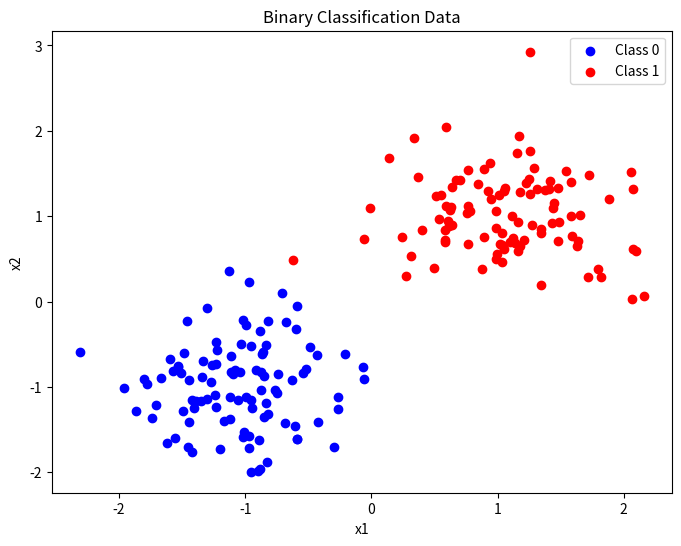
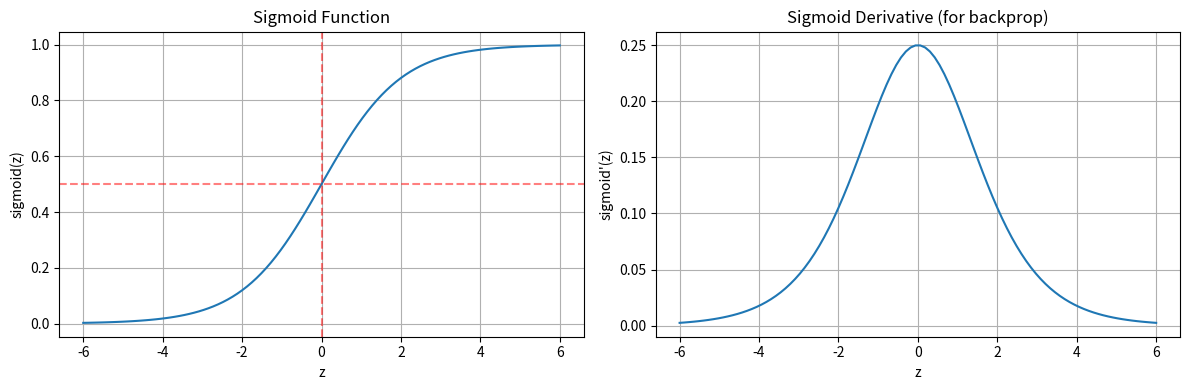
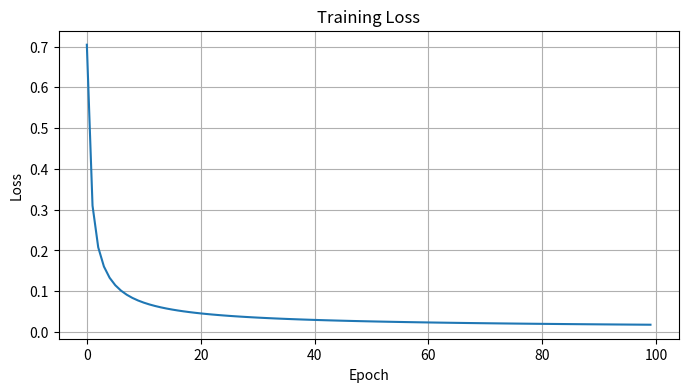
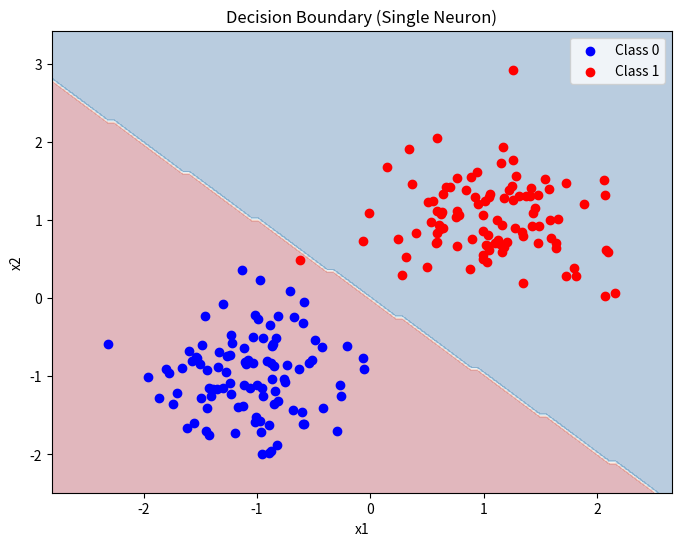
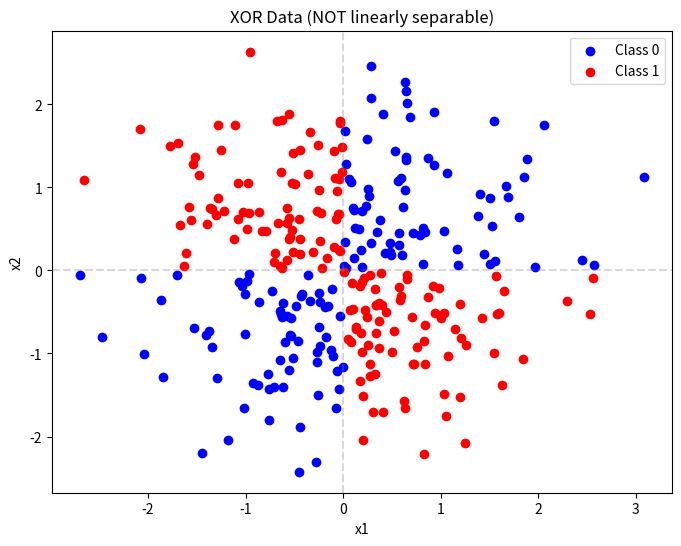
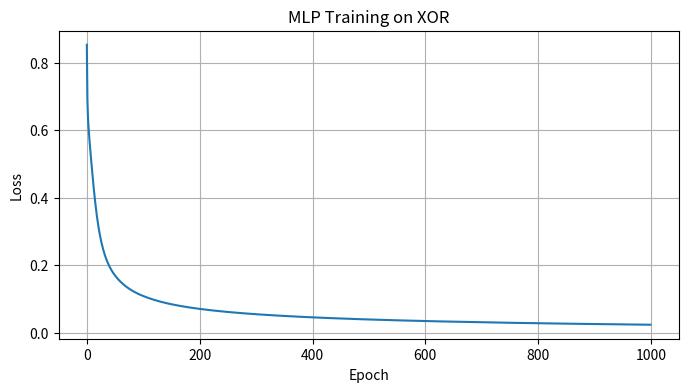
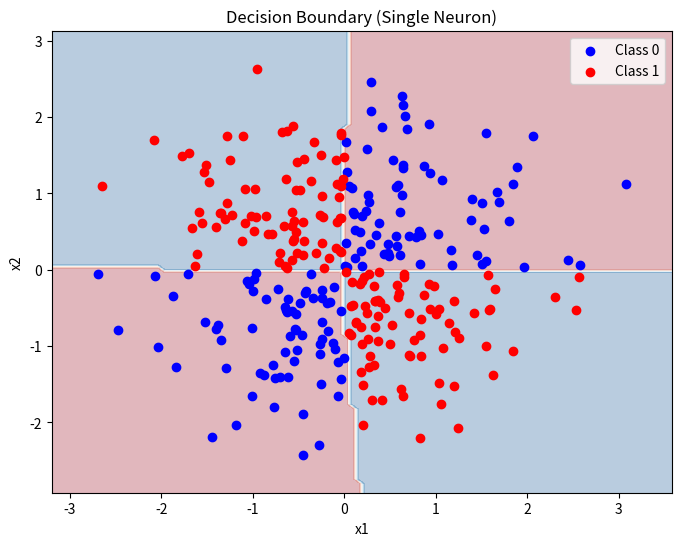
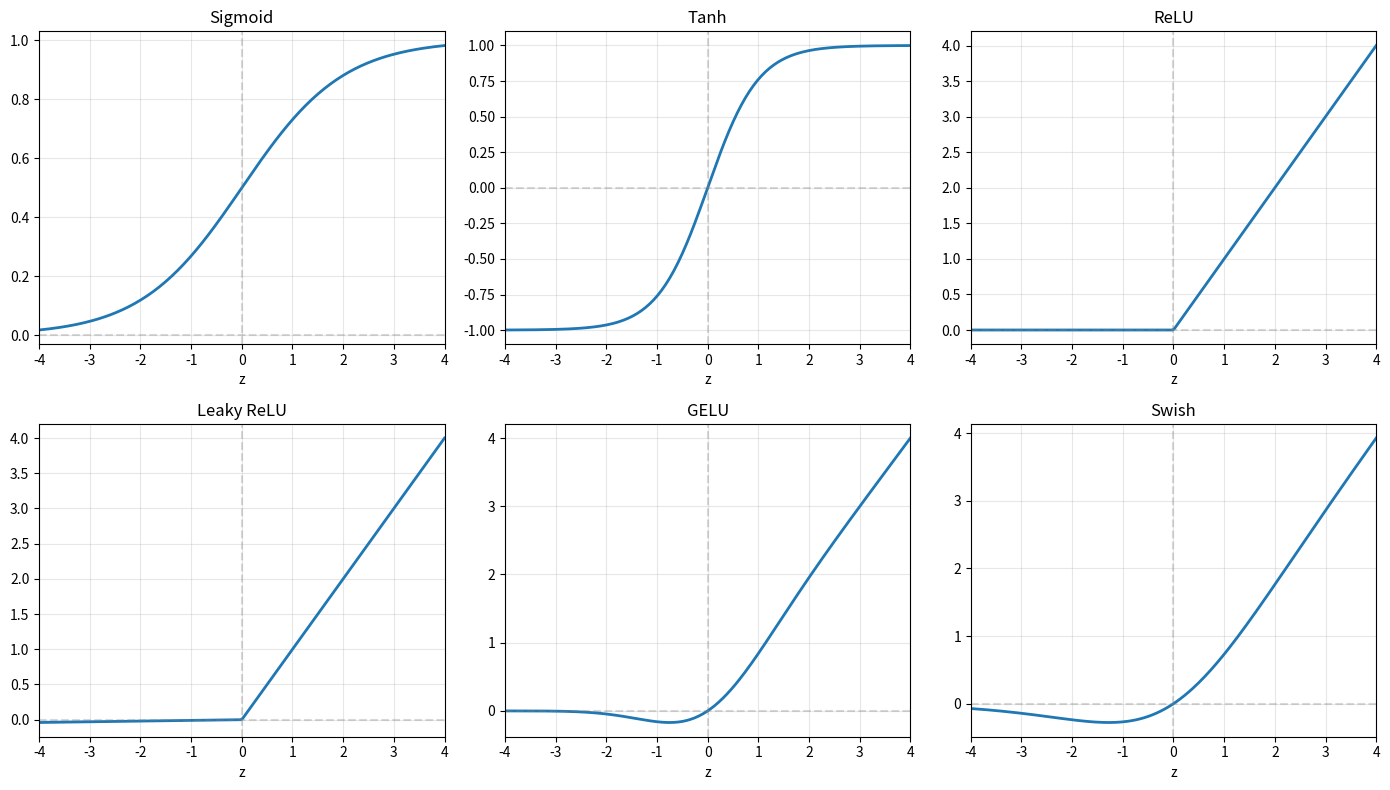
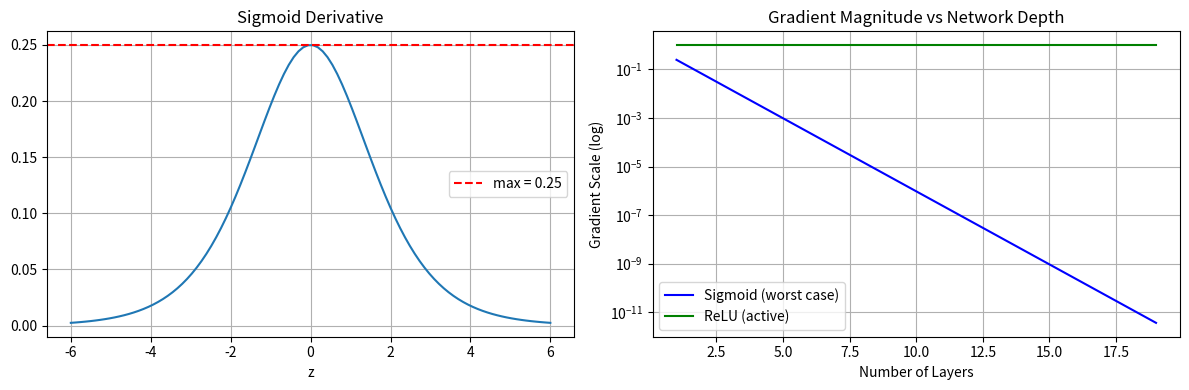
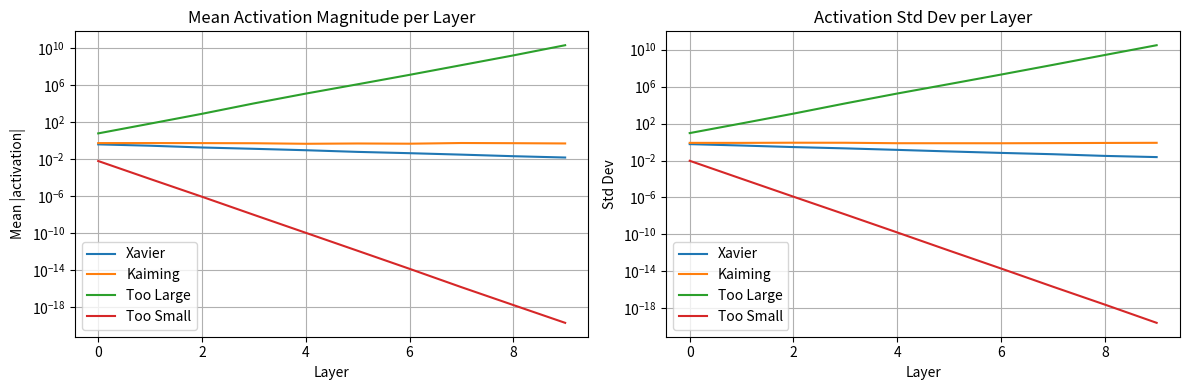
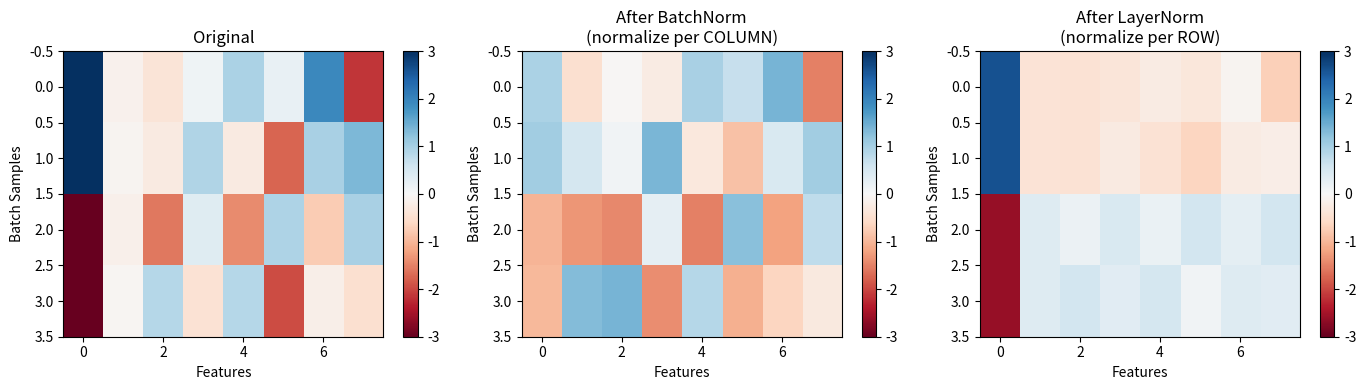

Python code for these plots, in order:
import numpy as np
import matplotlib.pyplot as plt
np.random.seed(42)

# Generate simple 2D classification data
# Two clusters of points we want to separate

def generate_data(n_samples=100):
    # Class 0: centered at (-1, -1)
    X0 = np.random.randn(n_samples // 2, 2) * 0.5 + np.array([-1, -1])
    # Class 1: centered at (1, 1)
    X1 = np.random.randn(n_samples // 2, 2) * 0.5 + np.array([1, 1])
    
    X = np.vstack([X0, X1])
    y = np.array([0] * (n_samples // 2) + [1] * (n_samples // 2))
    
    return X, y

X, y = generate_data(200)

# Visualize
plt.figure(figsize=(8, 6))
plt.scatter(X[y == 0, 0], X[y == 0, 1], c='blue', label='Class 0')
plt.scatter(X[y == 1, 0], X[y == 1, 1], c='red', label='Class 1')
plt.xlabel('x1')
plt.ylabel('x2')
plt.legend()
plt.title('Binary Classification Data')
plt.show()

def sigmoid(z):
    """Sigmoid activation: maps R -> (0, 1)"""
    return 1 / (1 + np.exp(-z))

def sigmoid_derivative(z):
    """Derivative of sigmoid: sigmoid(z) * (1 - sigmoid(z))"""
    s = sigmoid(z)
    return s * (1 - s)

# Visualize sigmoid and its derivative
z = np.linspace(-6, 6, 100)
fig, axes = plt.subplots(1, 2, figsize=(12, 4))

axes[0].plot(z, sigmoid(z))
axes[0].axhline(y=0.5, color='r', linestyle='--', alpha=0.5)
axes[0].axvline(x=0, color='r', linestyle='--', alpha=0.5)
axes[0].set_title('Sigmoid Function')
axes[0].set_xlabel('z')
axes[0].set_ylabel('sigmoid(z)')
axes[0].grid(True)

axes[1].plot(z, sigmoid_derivative(z))
axes[1].set_title('Sigmoid Derivative (for backprop)')
axes[1].set_xlabel('z')
axes[1].set_ylabel("sigmoid'(z)")
axes[1].grid(True)

plt.tight_layout()
plt.show()

class SingleNeuron:
    def __init__(self, n_features):
        # Initialize weights randomly, bias to zero
        self.w = np.random.randn(n_features) * 0.01
        self.b = 0.0
        
    def forward(self, X):
        """
        Forward pass:
        X: (n_samples, n_features)
        Returns: predictions (n_samples,)
        """
        # Linear combination: z = X @ w + b
        self.z = np.dot(X, self.w) + self.b
        # Activation
        self.a = sigmoid(self.z)
        return self.a
    
    def compute_loss(self, y_true, y_pred):
        """
        Binary Cross-Entropy Loss:
        L = -[y*log(p) + (1-y)*log(1-p)]
        
        Why this loss? It's derived from maximum likelihood estimation.
        """
        # Clip to avoid log(0)
        eps = 1e-15
        y_pred = np.clip(y_pred, eps, 1 - eps)
        
        loss = -np.mean(y_true * np.log(y_pred) + (1 - y_true) * np.log(1 - y_pred))
        return loss
    
    def backward(self, X, y_true):
        """
        Backward pass - compute gradients manually.
        
        Chain rule:
        dL/dw = dL/da * da/dz * dz/dw
        
        For BCE + sigmoid, this simplifies beautifully:
        dL/dz = a - y  (prediction error!)
        """
        n_samples = X.shape[0]
        
        # Gradient of loss w.r.t. pre-activation (this is the key insight)
        dz = self.a - y_true  # (n_samples,)
        
        # Gradient of loss w.r.t. weights
        # dL/dw = X^T @ dz / n_samples
        self.dw = np.dot(X.T, dz) / n_samples
        
        # Gradient of loss w.r.t. bias
        self.db = np.mean(dz)
        
        return self.dw, self.db
    
    def update(self, lr=0.1):
        """Gradient descent update"""
        self.w -= lr * self.dw
        self.b -= lr * self.db
    
    def predict(self, X):
        """Binary prediction (threshold at 0.5)"""
        return (self.forward(X) >= 0.5).astype(int)

# Train the single neuron
neuron = SingleNeuron(n_features=2)
losses = []

for epoch in range(100):
    # Forward
    y_pred = neuron.forward(X)
    loss = neuron.compute_loss(y, y_pred)
    losses.append(loss)
    
    # Backward
    neuron.backward(X, y)
    
    # Update
    neuron.update(lr=1.0)
    
    if epoch % 20 == 0:
        acc = np.mean(neuron.predict(X) == y)
        print(f"Epoch {epoch}: Loss={loss:.4f}, Accuracy={acc:.2%}")

# Plot loss curve
plt.figure(figsize=(8, 4))
plt.plot(losses)
plt.xlabel('Epoch')
plt.ylabel('Loss')
plt.title('Training Loss')
plt.grid(True)
plt.show()

# Visualize the decision boundary
def plot_decision_boundary(model, X, y):
    x_min, x_max = X[:, 0].min() - 0.5, X[:, 0].max() + 0.5
    y_min, y_max = X[:, 1].min() - 0.5, X[:, 1].max() + 0.5
    
    xx, yy = np.meshgrid(np.linspace(x_min, x_max, 100),
                         np.linspace(y_min, y_max, 100))
    
    Z = model.predict(np.c_[xx.ravel(), yy.ravel()])
    Z = Z.reshape(xx.shape)
    
    plt.figure(figsize=(8, 6))
    plt.contourf(xx, yy, Z, alpha=0.3, cmap='RdBu')
    plt.scatter(X[y == 0, 0], X[y == 0, 1], c='blue', label='Class 0')
    plt.scatter(X[y == 1, 0], X[y == 1, 1], c='red', label='Class 1')
    plt.xlabel('x1')
    plt.ylabel('x2')
    plt.legend()
    plt.title('Decision Boundary (Single Neuron)')
    plt.show()

plot_decision_boundary(neuron, X, y)
print(f"Learned weights: w={neuron.w}, b={neuron.b:.4f}")

# Generate XOR-like data (not linearly separable!)
def generate_xor_data(n_samples=200):
    X = np.random.randn(n_samples, 2)
    # XOR: label is 1 if signs of x1 and x2 are different
    y = ((X[:, 0] * X[:, 1]) < 0).astype(int)
    return X, y

X_xor, y_xor = generate_xor_data(300)

plt.figure(figsize=(8, 6))
plt.scatter(X_xor[y_xor == 0, 0], X_xor[y_xor == 0, 1], c='blue', label='Class 0')
plt.scatter(X_xor[y_xor == 1, 0], X_xor[y_xor == 1, 1], c='red', label='Class 1')
plt.xlabel('x1')
plt.ylabel('x2')
plt.axhline(y=0, color='gray', linestyle='--', alpha=0.3)
plt.axvline(x=0, color='gray', linestyle='--', alpha=0.3)
plt.legend()
plt.title('XOR Data (NOT linearly separable)')
plt.show()

def relu(z):
    """ReLU activation: max(0, z)"""
    return np.maximum(0, z)

def relu_derivative(z):
    """Derivative of ReLU: 1 if z > 0, else 0"""
    return (z > 0).astype(float)

class TwoLayerMLP:
    def __init__(self, n_input, n_hidden, n_output):
        # Xavier initialization for weights
        self.W1 = np.random.randn(n_input, n_hidden) * np.sqrt(2.0 / n_input)
        self.b1 = np.zeros(n_hidden)
        self.W2 = np.random.randn(n_hidden, n_output) * np.sqrt(2.0 / n_hidden)
        self.b2 = np.zeros(n_output)
        
    def forward(self, X):
        """
        Forward pass - save intermediates for backprop.
        X: (batch_size, n_input)
        """
        # Layer 1
        self.z1 = np.dot(X, self.W1) + self.b1  # (batch, n_hidden)
        self.a1 = relu(self.z1)                  # (batch, n_hidden)
        
        # Layer 2 (output)
        self.z2 = np.dot(self.a1, self.W2) + self.b2  # (batch, n_output)
        self.a2 = sigmoid(self.z2)                     # (batch, n_output)
        
        return self.a2.squeeze()
    
    def backward(self, X, y_true):
        """
        Backward pass - compute all gradients via chain rule.
        This is the heart of understanding neural networks!
        """
        n_samples = X.shape[0]
        y_true = y_true.reshape(-1, 1)  # (batch, 1)
        
        # ===== OUTPUT LAYER (Layer 2) =====
        # dL/dz2 = a2 - y (same as single neuron)
        dz2 = self.a2 - y_true  # (batch, 1)
        
        # dL/dW2 = a1^T @ dz2
        self.dW2 = np.dot(self.a1.T, dz2) / n_samples  # (n_hidden, 1)
        self.db2 = np.mean(dz2, axis=0)  # (1,)
        
        # ===== HIDDEN LAYER (Layer 1) =====
        # Backprop through W2: da1 = dz2 @ W2^T
        da1 = np.dot(dz2, self.W2.T)  # (batch, n_hidden)
        
        # Backprop through ReLU: dz1 = da1 * relu'(z1)
        dz1 = da1 * relu_derivative(self.z1)  # (batch, n_hidden)
        
        # dL/dW1 = X^T @ dz1
        self.dW1 = np.dot(X.T, dz1) / n_samples  # (n_input, n_hidden)
        self.db1 = np.mean(dz1, axis=0)  # (n_hidden,)
    
    def update(self, lr):
        """Gradient descent update"""
        self.W1 -= lr * self.dW1
        self.b1 -= lr * self.db1
        self.W2 -= lr * self.dW2
        self.b2 -= lr * self.db2
    
    def predict(self, X):
        return (self.forward(X) >= 0.5).astype(int)
    
    def compute_loss(self, y_true, y_pred):
        eps = 1e-15
        y_pred = np.clip(y_pred, eps, 1 - eps)
        return -np.mean(y_true * np.log(y_pred) + (1 - y_true) * np.log(1 - y_pred))

# Train on XOR data
mlp = TwoLayerMLP(n_input=2, n_hidden=8, n_output=1)
losses = []

for epoch in range(1000):
    # Forward
    y_pred = mlp.forward(X_xor)
    loss = mlp.compute_loss(y_xor, y_pred)
    losses.append(loss)
    
    # Backward
    mlp.backward(X_xor, y_xor)
    
    # Update
    mlp.update(lr=1.0)
    
    if epoch % 200 == 0:
        acc = np.mean(mlp.predict(X_xor) == y_xor)
        print(f"Epoch {epoch}: Loss={loss:.4f}, Accuracy={acc:.2%}")

# Plot
plt.figure(figsize=(8, 4))
plt.plot(losses)
plt.xlabel('Epoch')
plt.ylabel('Loss')
plt.title('MLP Training on XOR')
plt.grid(True)
plt.show()

# Visualize the non-linear decision boundary
plot_decision_boundary(mlp, X_xor, y_xor)
print(f"Final accuracy: {np.mean(mlp.predict(X_xor) == y_xor):.2%}")

# All common activation functions

def sigmoid(z):
    return 1 / (1 + np.exp(-np.clip(z, -500, 500)))

def tanh(z):
    return np.tanh(z)

def relu(z):
    return np.maximum(0, z)

def leaky_relu(z, alpha=0.01):
    return np.where(z > 0, z, alpha * z)

def gelu(z):
    """Gaussian Error Linear Unit - used in transformers (BERT, GPT)"""
    return 0.5 * z * (1 + np.tanh(np.sqrt(2 / np.pi) * (z + 0.044715 * z**3)))

def swish(z):
    """Self-gated activation: z * sigmoid(z)"""
    return z * sigmoid(z)

# Visualize all activations
z = np.linspace(-4, 4, 200)

fig, axes = plt.subplots(2, 3, figsize=(14, 8))
activations = [
    ('Sigmoid', sigmoid),
    ('Tanh', tanh),
    ('ReLU', relu),
    ('Leaky ReLU', leaky_relu),
    ('GELU', gelu),
    ('Swish', swish)
]

for ax, (name, func) in zip(axes.flat, activations):
    ax.plot(z, func(z), linewidth=2)
    ax.axhline(y=0, color='gray', linestyle='--', alpha=0.3)
    ax.axvline(x=0, color='gray', linestyle='--', alpha=0.3)
    ax.set_title(name)
    ax.set_xlabel('z')
    ax.grid(True, alpha=0.3)
    ax.set_xlim(-4, 4)

plt.tight_layout()
plt.show()

# Demonstrate vanishing gradients with sigmoid
def sigmoid_derivative(z):
    s = sigmoid(z)
    return s * (1 - s)

# Simulate deep network: gradient gets multiplied at each layer
# If derivative < 1, gradient shrinks exponentially

z = np.linspace(-6, 6, 100)

fig, axes = plt.subplots(1, 2, figsize=(12, 4))

# Sigmoid derivative is always < 0.25!
axes[0].plot(z, sigmoid_derivative(z))
axes[0].axhline(y=0.25, color='r', linestyle='--', label='max = 0.25')
axes[0].set_title('Sigmoid Derivative')
axes[0].set_xlabel('z')
axes[0].legend()
axes[0].grid(True)

# After n layers, gradient is multiplied by (derivative)^n
n_layers = np.arange(1, 20)
gradient_sigmoid = 0.25 ** n_layers  # worst case for sigmoid
gradient_relu = 1.0 ** n_layers  # ReLU maintains gradient (when active)

axes[1].semilogy(n_layers, gradient_sigmoid, 'b-', label='Sigmoid (worst case)')
axes[1].semilogy(n_layers, gradient_relu, 'g-', label='ReLU (active)')
axes[1].set_title('Gradient Magnitude vs Network Depth')
axes[1].set_xlabel('Number of Layers')
axes[1].set_ylabel('Gradient Scale (log)')
axes[1].legend()
axes[1].grid(True)

plt.tight_layout()
plt.show()

print(f"After 10 sigmoid layers, gradient is ~{0.25**10:.2e} of original")
print("This is why deep sigmoid networks don't train well!")

def xavier_init(fan_in, fan_out):
    """
    Xavier/Glorot initialization (for tanh/sigmoid).
    Variance = 2 / (fan_in + fan_out)
    
    Goal: Keep variance of activations stable across layers.
    """
    std = np.sqrt(2.0 / (fan_in + fan_out))
    return np.random.randn(fan_in, fan_out) * std

def kaiming_init(fan_in, fan_out):
    """
    Kaiming/He initialization (for ReLU).
    Variance = 2 / fan_in
    
    Accounts for ReLU zeroing out half the activations.
    """
    std = np.sqrt(2.0 / fan_in)
    return np.random.randn(fan_in, fan_out) * std

def bad_init(fan_in, fan_out):
    """Too large - will cause exploding activations"""
    return np.random.randn(fan_in, fan_out) * 1.0

def tiny_init(fan_in, fan_out):
    """Too small - activations will vanish"""
    return np.random.randn(fan_in, fan_out) * 0.001

# Demonstrate impact of initialization
def simulate_forward_pass(init_func, n_layers=10, layer_size=256):
    """Simulate forward pass through many layers, track activation stats"""
    x = np.random.randn(32, layer_size)  # batch of 32
    activation_means = []
    activation_stds = []
    
    for i in range(n_layers):
        W = init_func(layer_size, layer_size)
        x = relu(np.dot(x, W))
        activation_means.append(np.mean(np.abs(x)))
        activation_stds.append(np.std(x))
    
    return activation_means, activation_stds

# Compare different initializations
fig, axes = plt.subplots(1, 2, figsize=(12, 4))

for name, init_func in [('Xavier', xavier_init), ('Kaiming', kaiming_init), 
                         ('Too Large', bad_init), ('Too Small', tiny_init)]:
    means, stds = simulate_forward_pass(init_func)
    axes[0].plot(means, label=name)
    axes[1].plot(stds, label=name)

axes[0].set_title('Mean Activation Magnitude per Layer')
axes[0].set_xlabel('Layer')
axes[0].set_ylabel('Mean |activation|')
axes[0].legend()
axes[0].set_yscale('log')
axes[0].grid(True)

axes[1].set_title('Activation Std Dev per Layer')
axes[1].set_xlabel('Layer')
axes[1].set_ylabel('Std Dev')
axes[1].legend()
axes[1].set_yscale('log')
axes[1].grid(True)

plt.tight_layout()
plt.show()

print("Notice: Kaiming keeps activations stable with ReLU!")
print("Too large -> explodes, Too small -> vanishes")

class BatchNorm:
    """
    Batch Normalization: normalize across the BATCH dimension.
    
    For input shape (batch_size, features):
    - Compute mean/var across batch_size for each feature
    - Each feature has its own mean/var
    
    Used in: CNNs, image models
    Problem: Depends on batch size, doesn't work well for small batches or RNNs
    """
    def __init__(self, n_features, eps=1e-5, momentum=0.1):
        self.eps = eps
        self.momentum = momentum
        
        # Learnable parameters
        self.gamma = np.ones(n_features)   # scale
        self.beta = np.zeros(n_features)   # shift
        
        # Running statistics for inference
        self.running_mean = np.zeros(n_features)
        self.running_var = np.ones(n_features)
        
    def forward(self, x, training=True):
        """
        x: (batch_size, n_features)
        """
        if training:
            # Compute batch statistics
            mean = np.mean(x, axis=0)  # mean over batch -> (n_features,)
            var = np.var(x, axis=0)    # var over batch -> (n_features,)
            
            # Update running statistics
            self.running_mean = (1 - self.momentum) * self.running_mean + self.momentum * mean
            self.running_var = (1 - self.momentum) * self.running_var + self.momentum * var
        else:
            mean = self.running_mean
            var = self.running_var
        
        # Normalize
        x_norm = (x - mean) / np.sqrt(var + self.eps)
        
        # Scale and shift
        out = self.gamma * x_norm + self.beta
        
        return out

class LayerNorm:
    """
    Layer Normalization: normalize across the FEATURE dimension.
    
    For input shape (batch_size, features):
    - Compute mean/var across features for each sample
    - Each sample has its own mean/var
    
    Used in: Transformers, RNNs
    Advantage: Independent of batch size, works for any sequence length
    """
    def __init__(self, n_features, eps=1e-5):
        self.eps = eps
        
        # Learnable parameters
        self.gamma = np.ones(n_features)   # scale
        self.beta = np.zeros(n_features)   # shift
        
    def forward(self, x):
        """
        x: (batch_size, n_features) or (batch_size, seq_len, n_features)
        """
        # Compute statistics across last dimension (features)
        mean = np.mean(x, axis=-1, keepdims=True)  # (batch,) or (batch, seq, 1)
        var = np.var(x, axis=-1, keepdims=True)
        
        # Normalize
        x_norm = (x - mean) / np.sqrt(var + self.eps)
        
        # Scale and shift
        out = self.gamma * x_norm + self.beta
        
        return out

# Visualize the difference
batch_size = 4
n_features = 8

# Create sample data with different scales per feature
x = np.random.randn(batch_size, n_features)
x[:, 0] *= 10  # feature 0 has large scale
x[:, 1] *= 0.1  # feature 1 has small scale

bn = BatchNorm(n_features)
ln = LayerNorm(n_features)

x_bn = bn.forward(x)
x_ln = ln.forward(x)

fig, axes = plt.subplots(1, 3, figsize=(14, 4))

# Original
im0 = axes[0].imshow(x, aspect='auto', cmap='RdBu', vmin=-3, vmax=3)
axes[0].set_title('Original')
axes[0].set_xlabel('Features')
axes[0].set_ylabel('Batch Samples')
plt.colorbar(im0, ax=axes[0])

# BatchNorm
im1 = axes[1].imshow(x_bn, aspect='auto', cmap='RdBu', vmin=-3, vmax=3)
axes[1].set_title('After BatchNorm\n(normalize per COLUMN)')
axes[1].set_xlabel('Features')
axes[1].set_ylabel('Batch Samples')
plt.colorbar(im1, ax=axes[1])

# LayerNorm
im2 = axes[2].imshow(x_ln, aspect='auto', cmap='RdBu', vmin=-3, vmax=3)
axes[2].set_title('After LayerNorm\n(normalize per ROW)')
axes[2].set_xlabel('Features')
axes[2].set_ylabel('Batch Samples')
plt.colorbar(im2, ax=axes[2])
plt.tight_layout()
plt.show()

print("BatchNorm: Each FEATURE (column) has mean~0, var~1")
print(f"  Feature means: {x_bn.mean(axis=0).round(2)}")
print(f"\nLayerNorm: Each SAMPLE (row) has mean~0, var~1")
print(f"  Sample means: {x_ln.mean(axis=1).round(2)}")